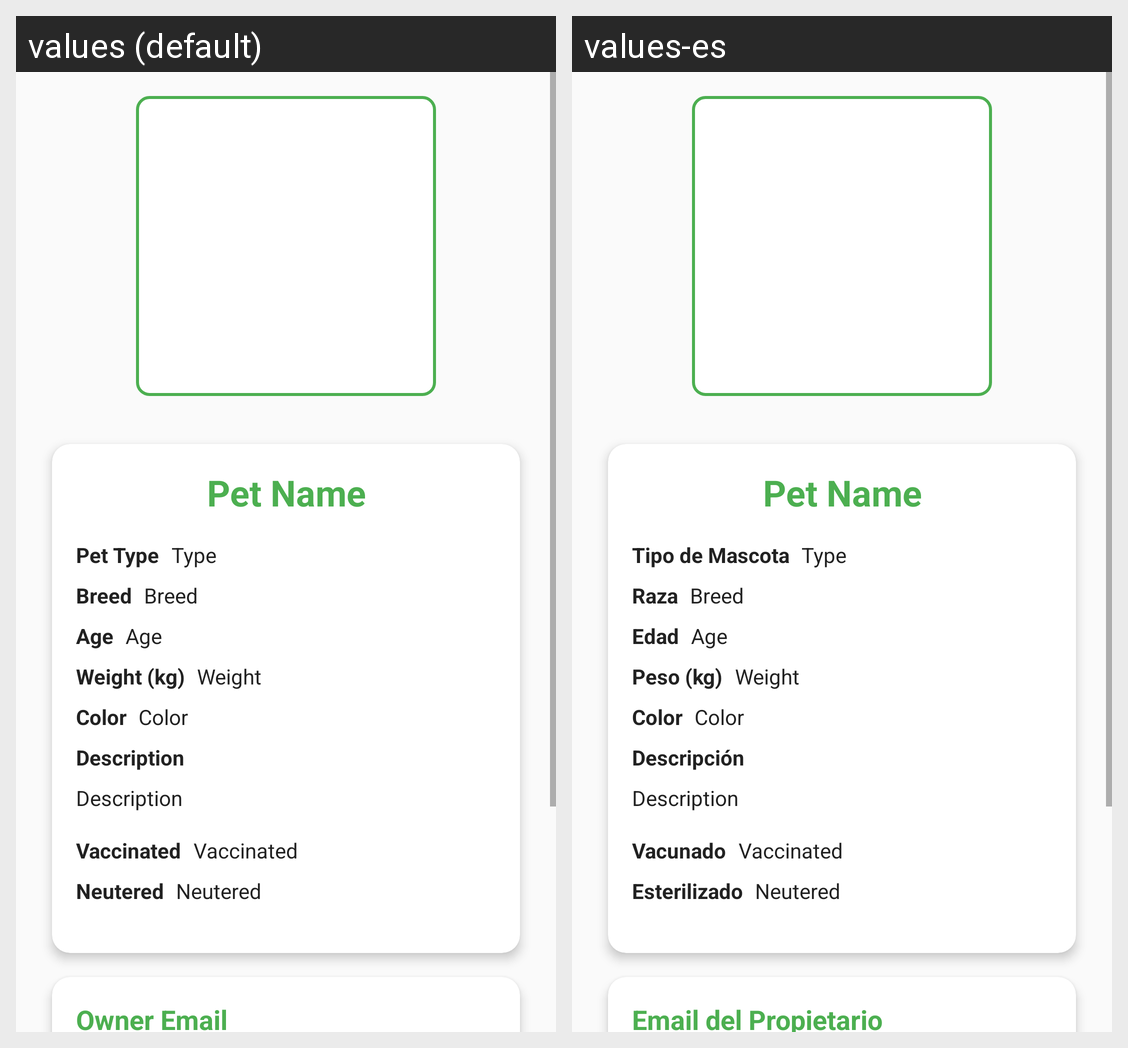

Here is an Android app screen in its default locale and in the app's own translations. Write out the translated-string differences for the strings that appear on this screen.
Android screen res/layout/fragment_pet_details.xml rendered under 2 locales, left to right: values (default), values-es. Device: Nexus 5 (rendered at 1080×1920; each locale shown at half size, 540×960, under a caption strip naming it); theme Theme.AppsPractica1Grup1027.
Strings drawn on this screen, with the default value and each locale's value (text and hints the layout hard-codes, and strings that could not be matched under every locale, appear in the picture but are not listed):

pet_type
  values: Pet Type
  values-es: Tipo de Mascota

pet_breed
  values: Breed
  values-es: Raza

pet_age
  values: Age
  values-es: Edad

pet_weight
  values: Weight (kg)
  values-es: Peso (kg)

pet_color
  values: Color
  values-es: Color

pet_description
  values: Description
  values-es: Descripción

pet_vaccinated
  values: Vaccinated
  values-es: Vacunado

pet_neutered
  values: Neutered
  values-es: Esterilizado

pet_owner
  values: Owner Email
  values-es: Email del Propietario
